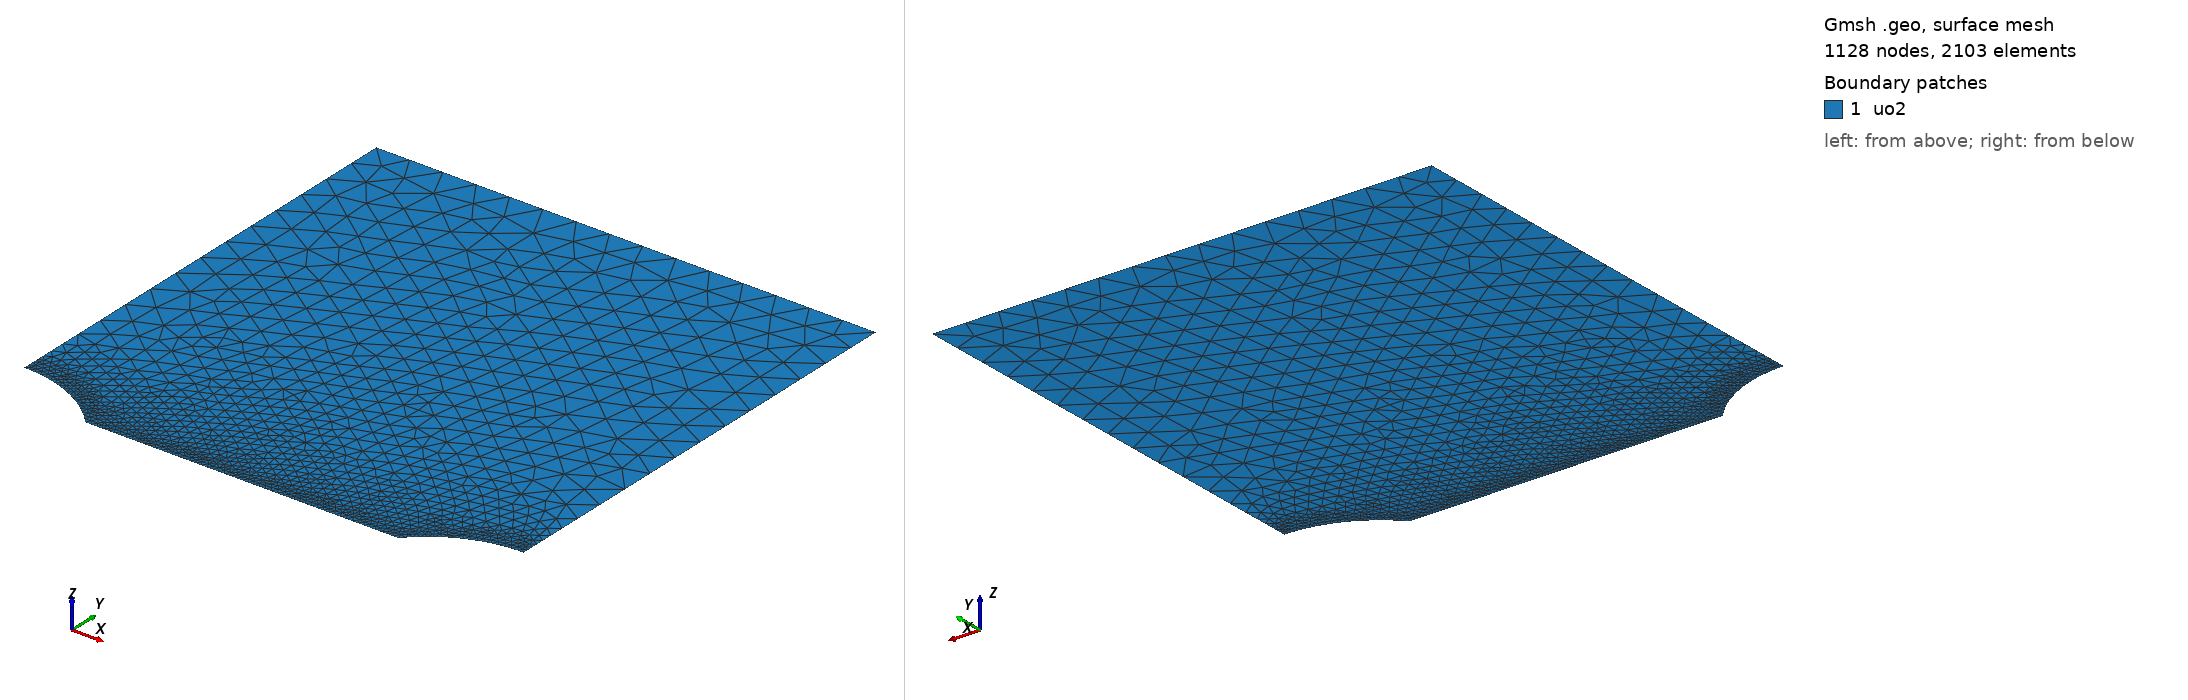

Gmsh geometry script, surface-meshed: 1128 nodes, 2103 surface elements. Boundary patches (legend numbers): 1 uo2. Left view from above one corner, right view from below the opposite corner. Legend entries are the model's physical surfaces. The drawing asked Gmsh for element sizes between 1% and 20% of the model's largest extent; the script's own settings can give other sizes.

=== mesh.geo (drawn) ===
// --.. ..- .-.. .-.. --- --.. ..- .-.. .-.. --- --.. ..- .-.. .-.. ---
//
//  2D periodic row of lenticular cavities along a grain boundary (y=0)
//  Unit cell = quarter-model: one half-lentille centered at x=0 (cut
//  by the xmin symmetry plane) and one half-lentille centered at
//  x=Lx (cut by the xmax symmetry plane). Lx IS the center-to-center
//  directory: this is NOT two isolated bubbles -- xmax is a mirror
//  plane, not a free surface.
//
// --.. ..- .-.. .-.. --- --.. ..- .-.. .-.. --- --.. ..- .-.. .-.. ---

SetFactory("OpenCASCADE");

// --- Parameters (overridable via -setnumber) ---
If(!Exists(Rp))
  Rp = 11.2e-6;        // Projected radius of the cavity (m)
EndIf
If(!Exists(theta_deg))
  theta_deg = 48.1;    // Semi-dihedral angle (deg)
EndIf
If(!Exists(Lx))
  Lx = 6.000000e-05;          // center-to-center bubble spacing (m) = quarter-cell width
EndIf
If(!Exists(Ly))
  Ly = 60e-6;
EndIf
If(!Exists(h_cavity))
  h_cavity = 0.15e-6;  // retained from the angle sweep; refinement proportional to defect size, h <= lc/4 = 0.5e-6 (see README correction note)
EndIf
If(!Exists(h_plate))
  h_plate = 4.0e-6;    // coarse mesh size
EndIf

// Rectangular plate (Quart de symetrie : coin inferieur gauche en 0,0)
Rectangle(1) = {0, 0, 0, Lx, Ly};

//----------Lenticular shape (same macro as the single-bubble case)------------------
Macro MakeLenticularbubble
  p1 = newp; Point(p1) = {xc - Rp, 0, 0};
  p2 = newp; Point(p2) = {xc + Rp, 0, 0};
  p5 = newp; Point(p5) = {xc, yc, 0};
  p6 = newp; Point(p6) = {xc, -yc, 0};

  c1 = newc; Circle(c1) = {p1, p5, p2};
  c2 = newc; Circle(c2) = {p2, p6, p1};

  ll = newll; Curve Loop(ll) = {c1, c2};
  s_ = news;  Plane Surface(s_) = {ll};

  lens_surface = s_;
Return

ay = Rp * Tan(theta_deg * Pi / 360.0);
yc = (ay*ay - Rp*Rp) / (2*ay);

// Left half-bubble, centered at x=0 (cut by xmin)
xc = 0;
Call MakeLenticularbubble;
lens_left = lens_surface;

// Right half-bubble, centered at x=Lx (cut by xmax)
xc = Lx;
Call MakeLenticularbubble;
lens_right = lens_surface;

// Subtract both half-lentilles from the rectangle in one boolean call
BooleanDifference{ Surface{1}; Delete; }{ Surface{lens_left}; Surface{lens_right}; Delete; }

//---------------------------------------------------------
// --- Groupes Physiques ---
Physical Surface("uo2") = {1};

// Sélection dynamique des frontières par boîte englobante pour éviter les erreurs d'IDs post-opération booléenne
// eps must stay well above OpenCASCADE's built-in confusion tolerance
// (Precision::Confusion() = 1e-7); it also sets the minimum viable
// ligament: the ligament (Lx - 2*Rp) must exceed ~2*eps = 1e-6 m for
// the cavity/ligament bounding boxes below to stay cleanly separated.
eps = 0.5e-6;

// Ligament: from the left bubble's tip (x=Rp) to the right bubble's
// tip (x=Lx-Rp) -- NOT to the domain edge anymore.
c_ymin() = Curve In BoundingBox{Rp-eps, -eps, -eps, Lx-Rp+eps, eps, eps};

// xmin and xmax are now BOTH symmetry planes cut by a half-bubble:
// each spans from the local tip height y=ay up to the top y=Ly.
c_xmin() = Curve In BoundingBox{-eps, ay-eps, -eps, eps, Ly+eps, eps};
c_xmax() = Curve In BoundingBox{Lx-eps, ay-eps, -eps, Lx+eps, Ly+eps, eps};

c_ymax() = Curve In BoundingBox{-eps, Ly-eps, -eps, Lx+eps, Ly+eps, eps};

// Cavity = union of BOTH half-lentille arcs (kept as a single physical
// group so a uniform pressure BC applies to both at once).
c_cavity_left()  = Curve In BoundingBox{-eps, -eps, -eps, Rp+eps, ay+eps, eps};
c_cavity_right() = Curve In BoundingBox{Lx-Rp-eps, -eps, -eps, Lx+eps, ay+eps, eps};
c_cavity() = {c_cavity_left(), c_cavity_right()};

Printf("Boundary group ymin: %g curve(s) found", #c_ymin());
Printf("Boundary group xmin: %g curve(s) found", #c_xmin());
Printf("Boundary group xmax: %g curve(s) found", #c_xmax());
Printf("Boundary group ymax: %g curve(s) found", #c_ymax());
Printf("Boundary group cavity_left: %g curve(s) found", #c_cavity_left());
Printf("Boundary group cavity_right: %g curve(s) found", #c_cavity_right());
Printf("Boundary group cavity (total): %g curve(s) found", #c_cavity());
Printf("Ligament length (Lx - 2*Rp) = %g m", Lx - 2*Rp);

Physical Curve("ymin") = {c_ymin()};
Physical Curve("xmin") = {c_xmin()};
Physical Curve("xmax") = {c_xmax()};
Physical Curve("ymax") = {c_ymax()};
Physical Curve("cavity") = {c_cavity()};

// Mesh Refinement -- the Distance field now covers the cavity arcs AND
// the full ligament segment between the two tips (x=Rp to x=Lx-Rp),
// not the old single-bubble "tip to far domain edge" span.
Field[1] = Distance;
Field[1].CurvesList = {c_cavity(), c_ymin()};
Field[1].NumPointsPerCurve = 400;

Field[2] = Threshold;
Field[2].InField = 1;
Field[2].SizeMin = h_cavity;
Field[2].SizeMax = h_plate;
Field[2].DistMin = 0.5e-6;   // Taille minimale jusqu'à 0.5 µm des courbes
Field[2].DistMax = 10.0e-6;  // Transition progressive vers la taille grossière sur 10 µm

Background Field = 2;

// Mesh generation options
Mesh.MeshSizeExtendFromBoundary = 0;
Mesh.MeshSizeFromPoints = 0;
Mesh.MeshSizeFromCurvature = 0;
Mesh.Algorithm = 6; // Frontal-Delaunay for better quality in 2D
